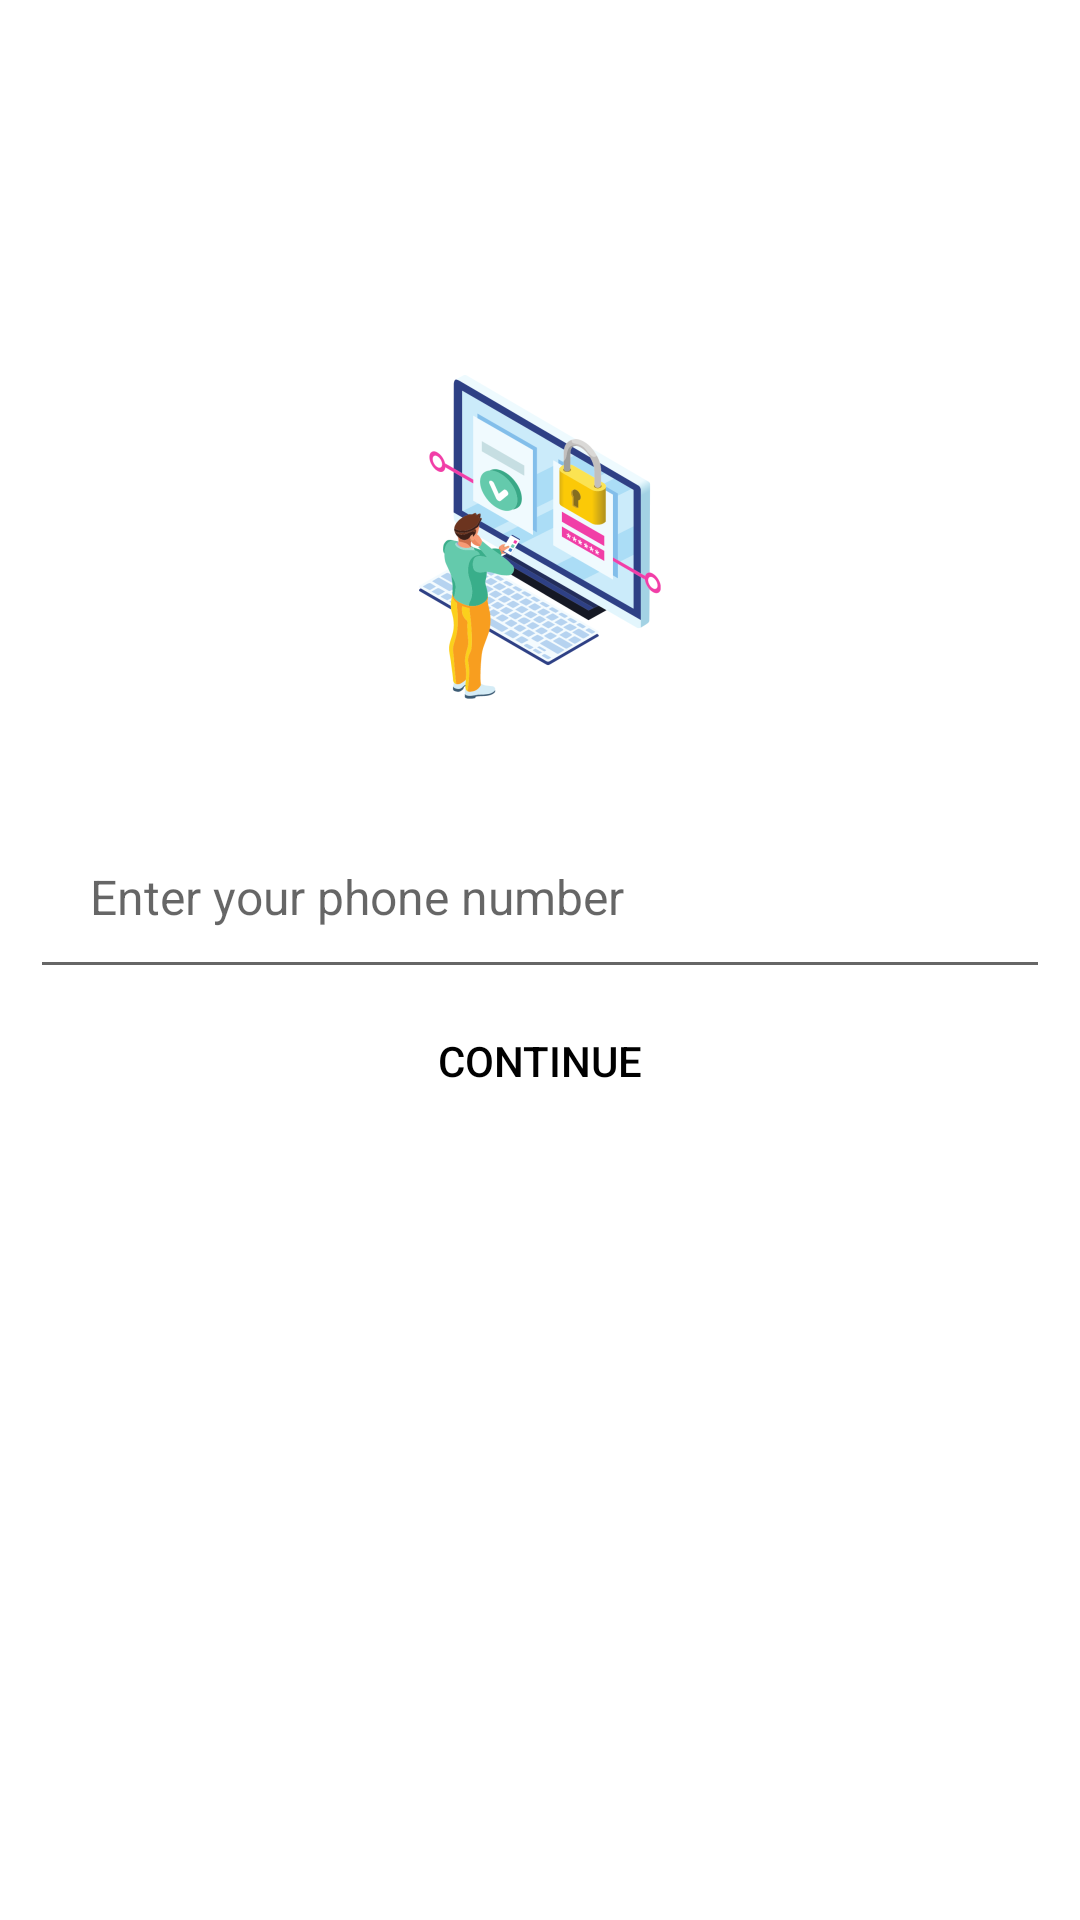

This screen was rendered from an Android layout file. Write that file and the resources it references.
<!-- AndroidManifest.xml: application theme Theme.EnChat -->
<!-- res/layout/login.xml -->
<?xml version="1.0" encoding="utf-8"?>
<RelativeLayout xmlns:android="http://schemas.android.com/apk/res/android"
    xmlns:app="http://schemas.android.com/apk/res-auto"
    xmlns:tools="http://schemas.android.com/tools"
    android:layout_width="match_parent"
    android:layout_height="match_parent"
    android:orientation="vertical"
    android:layout_centerInParent="true"
    tools:context=".Login"
    android:padding="10dp">
    <ProgressBar
        android:id="@+id/pbLogin"
        style="?android:attr/progressBarStyleLarge"
        android:layout_width="match_parent"
        android:layout_height="wrap_content"
        android:layout_centerInParent="true"
        android:visibility="gone" />
    <ImageView
        android:layout_width="wrap_content"
        android:layout_height="wrap_content"
        android:layout_marginTop="100dp"
        android:layout_centerHorizontal="true"
        android:contentDescription="@string/loginLogo"
        android:src="@mipmap/ic_login_2_foreground"
        android:id = "@+id/iv_loginIcon"
        app:layout_constraintEnd_toEndOf="parent"
        app:layout_constraintStart_toStartOf="parent"
        app:layout_constraintTop_toTopOf="parent"
        android:padding="15dp"/>

    <EditText
        android:layout_width="match_parent"
        android:layout_height="wrap_content"
        android:layout_below="@+id/iv_loginIcon"
        android:layout_marginTop="20sp"
        android:autofillHints="phone"
        android:id="@+id/etPhnNum"
        android:hint="@string/enter_your_phone_number"
        android:inputType="phone"
        android:padding="20dp"
        android:textSize="16sp"/>

     <Button
         android:layout_width="140dp"
         android:layout_height="wrap_content"
         android:layout_centerHorizontal="true"
         android:padding="10dp"
         android:text="@string/loginContinue"
         android:textColor="@color/black"
         android:background="@android:color/transparent"
         android:layout_below="@+id/etPhnNum"
         android:id="@+id/btnLoginContinue"/>

</RelativeLayout>
<!-- resources referenced by this layout -->
<resources>
  <color name="black">#FF000000</color>
  <!-- mipmap ic_login_2_foreground: png bitmap (mipmap-hdpi, 18291 bytes) -->
  <string name="enter_your_phone_number">Enter your phone number</string>
  <string name="loginContinue">Continue</string>
  <string name="loginLogo">loginLogo</string>
  <style name="Theme.EnChat" parent="Theme.MaterialComponents.Light.NoActionBar">
          
          <item name="colorPrimary">@color/teal_tg</item>
          <item name="colorPrimaryVariant">@color/purple_700</item>
          <item name="colorOnPrimary">@color/white</item>
          
          <item name="colorSecondary">@color/teal_200</item>
          <item name="colorSecondaryVariant">@color/teal_700</item>
          <item name="colorOnSecondary">@color/white</item>
          
          <item name="android:statusBarColor" tools:targetApi="l">@color/toolbarColour</item>
          <item name="cardViewStyle">@style/MyStyle.Cardview</item>
          
  
      </style>
  <color name="teal_tg">#009687</color>
  <color name="purple_700">#FF3700B3</color>
  <color name="white">#FFFFFFFF</color>
  <color name="teal_200">#FF03DAC5</color>
  <color name="teal_700">#FF018786</color>
  <color name="toolbarColour">#93d3fb</color>
  <style name="MyStyle.Cardview" parent="CardView">
          <item name="cardBackgroundColor">@color/cardViewLight</item>
      </style>
  <color name="cardViewLight">#f6f6f6</color>
</resources>
